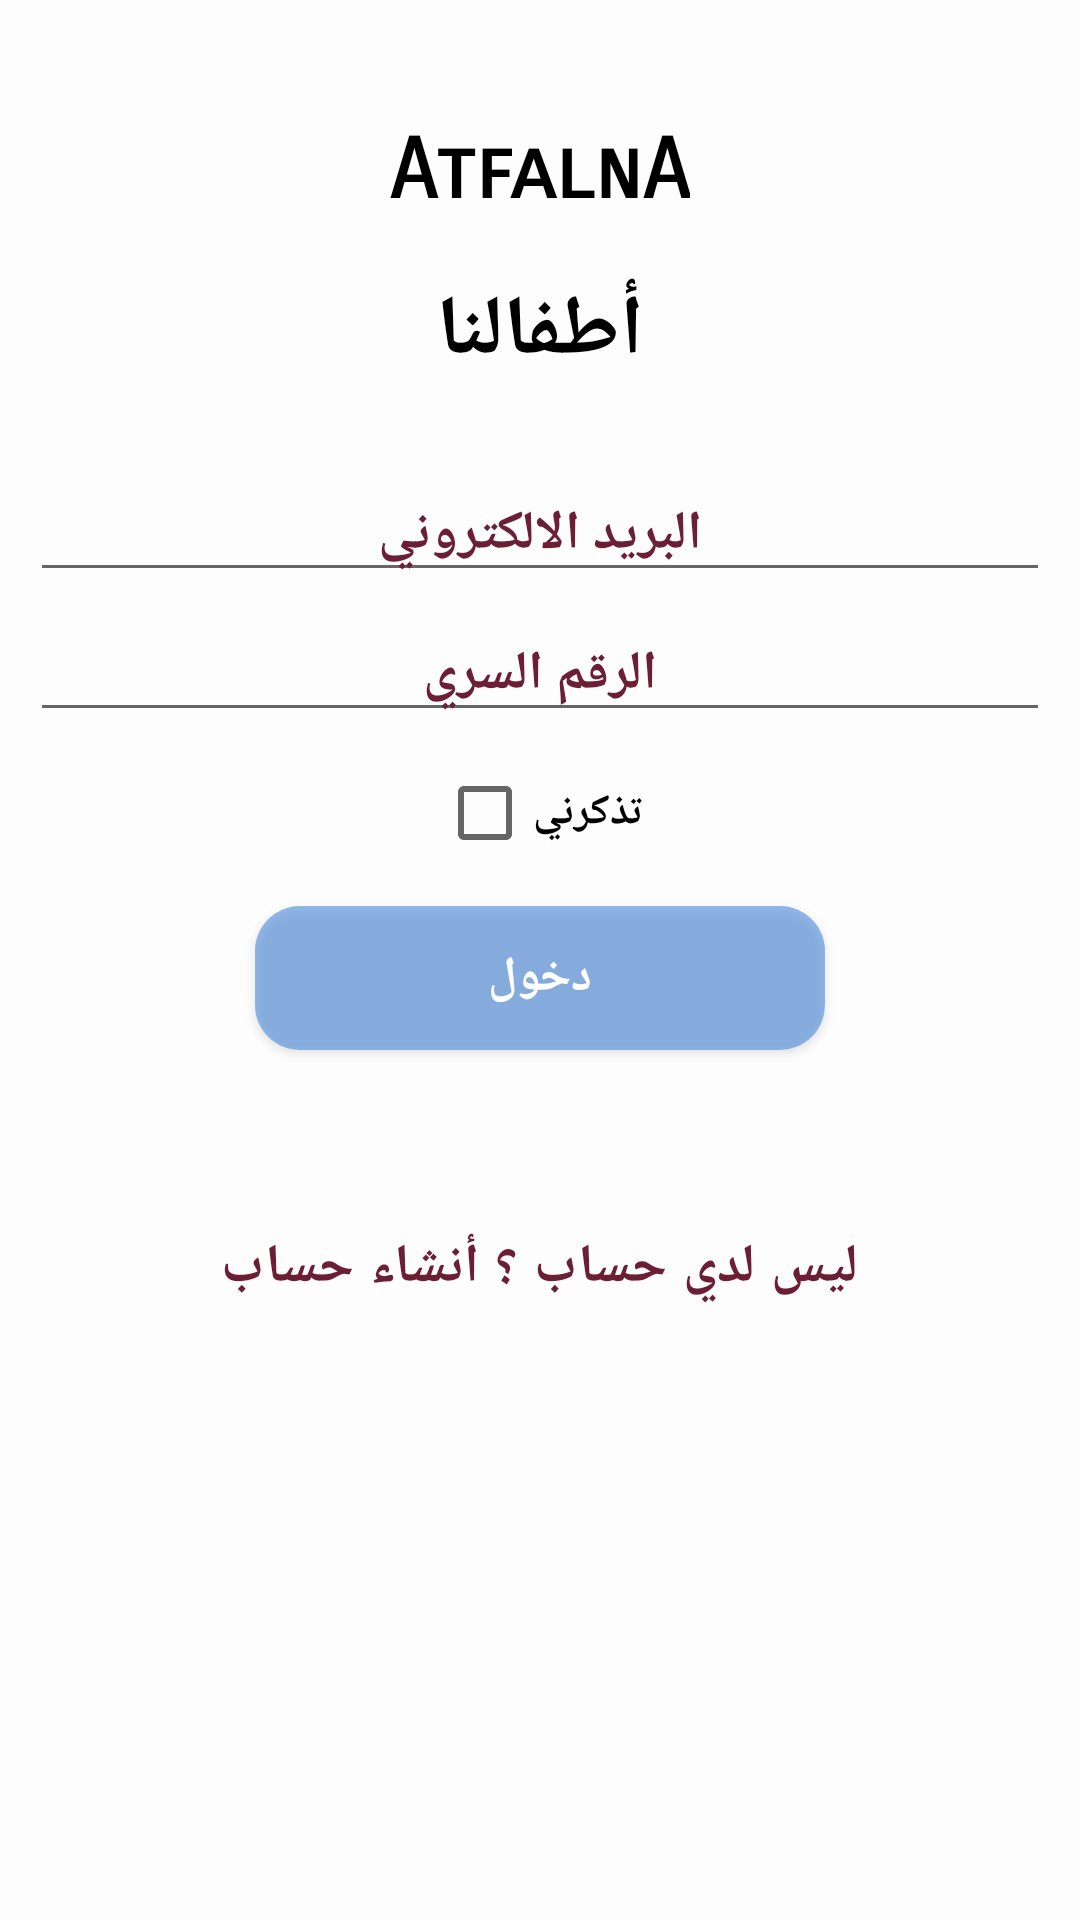

Here is an Android app screen rendered from its layout file. Give the layout XML and the strings, colors and styles it references.
<!-- AndroidManifest.xml: application theme AppTheme_No_Actionbar -->
<!-- res/layout/activity_login.xml -->
<?xml version="1.0" encoding="utf-8"?>
<RelativeLayout xmlns:android="http://schemas.android.com/apk/res/android"
    xmlns:app="http://schemas.android.com/apk/res-auto"
    xmlns:tools="http://schemas.android.com/tools"
    android:layout_width="match_parent"
    android:layout_height="match_parent"
    tools:context="com.example.amr1.atf_mysql_1.Login_Activity"
    android:background="@drawable/img_bg4">

    <ScrollView
        android:layout_width="match_parent"
        android:layout_height="match_parent"
        android:background="#a6ffffff">

    <RelativeLayout
        android:layout_width="match_parent"
        android:layout_height="match_parent"
        android:paddingTop="20dp"
        android:layout_alignParentStart="true"
        android:layout_alignParentTop="true">

        <TextView
            android:id="@+id/textView4"
            android:layout_width="wrap_content"
            android:layout_height="wrap_content"
            android:layout_alignParentTop="true"
            android:layout_centerHorizontal="true"
            android:layout_marginTop="20dp"
            android:text="AtfalnA"
            android:fontFamily="sans-serif-smallcaps"
            android:textColor="#000"
            android:textSize="28sp"
            android:textStyle="bold" />

        <TextView
            android:id="@+id/tv1"
            android:layout_width="wrap_content"
            android:layout_height="50dp"
            android:gravity="center_vertical"
            android:layout_centerHorizontal="true"
            android:layout_below="@id/textView4"
            android:layout_marginTop="12dp"
            android:text="أطفالنا"
            android:fontFamily="sans-serif-smallcaps"
            android:textColor="#000"
            android:textSize="28sp"
            android:textStyle="bold" />

        <EditText
            android:id="@+id/ed_email_log"
            android:layout_width="match_parent"
            android:layout_height="wrap_content"
            android:layout_below="@+id/tv1"
            android:layout_marginTop="20dp"
            android:layout_marginLeft="10dp"
            android:layout_marginRight="10dp"
            android:gravity="center_horizontal"
            android:hint="البريد الالكتروني"
            android:inputType="textEmailAddress"
            android:textColorHint="@color/color3"
            android:textStyle="bold"/>

        <EditText
            android:id="@+id/ed_pass_log"
            android:layout_width="match_parent"
            android:layout_height="wrap_content"
            android:layout_below="@+id/ed_email_log"
            android:layout_marginTop="5dp"
            android:layout_marginLeft="10dp"
            android:layout_marginRight="10dp"
            android:gravity="center_horizontal"
            android:hint="الرقم السري"
            android:textColorHint="@color/color3"
            android:textStyle="bold"
            android:inputType="textPassword" />

        <CheckBox
            android:id="@+id/checkBox"
            android:layout_width="wrap_content"
            android:layout_height="wrap_content"
            android:layout_below="@+id/ed_pass_log"
            android:layout_centerHorizontal="true"
            android:layout_marginTop="11dp"
            android:text="تذكرني"
            android:enabled="true"
            android:textColor="#000"
            android:textStyle="bold" />

        <Button
            android:id="@+id/button"
            android:onClick="btn_login"
            android:layout_width="190dp"
            android:layout_height="wrap_content"
            android:layout_below="@+id/checkBox"
            android:layout_centerHorizontal="true"
            android:layout_marginTop="15dp"
            android:layout_marginBottom="10dp"
            android:background="@drawable/styel_btn"
            android:text="دخول"
            android:textColor="#fff"
            android:textSize="16sp"
            android:textStyle="bold" />

        
            
            
            
            
            
            
            
            
            
            
            

        
            
            
            
            
            
            
            
            
            
            

        
            
            
            
            
            
            
            
            
            
            
            

        
            
            
            
            
            
            
            

        <TextView
            android:id="@+id/tv_go_register"
            android:layout_width="wrap_content"
            android:layout_height="wrap_content"
            android:layout_below="@+id/button"
            android:layout_centerHorizontal="true"
            android:layout_marginTop="50dp"
            android:fontFamily="sans-serif-smallcaps"
            android:onClick="btn_go_Register"
            android:text="ليس لدي حساب ؟ أنشاء حساب"
            android:textColor="@color/color3"
            android:textSize="18sp"
            android:textStyle="bold" />

    </RelativeLayout>
    </ScrollView>
</RelativeLayout>
<!-- resources referenced by this layout -->
<resources>
  <color name="color3">#6b1f35</color>
  <!-- drawable facebook: png bitmap (drawable, 5041 bytes) -->
  <!-- drawable styel_btn (drawable) -->
  <?xml version="1.0" encoding="utf-8"?>
  <shape xmlns:android="http://schemas.android.com/apk/res/android">
  
  
      <corners
          android:radius="15dp"
          />
  
      <solid
          android:color="#a85893dc"
          />
  
  
  </shape>
  <style name="AppTheme_No_Actionbar" parent="Theme.AppCompat.Light.NoActionBar">
          
          <item name="colorPrimary">@color/colorPrimary</item>
          <item name="colorPrimaryDark">@color/color0</item>
          <item name="colorAccent">@color/colorwite</item>
      </style>
  <color name="colorPrimary">#3F51B5</color>
  <color name="color0">#606a8c</color>
  <color name="colorwite">#fff</color>
</resources>
